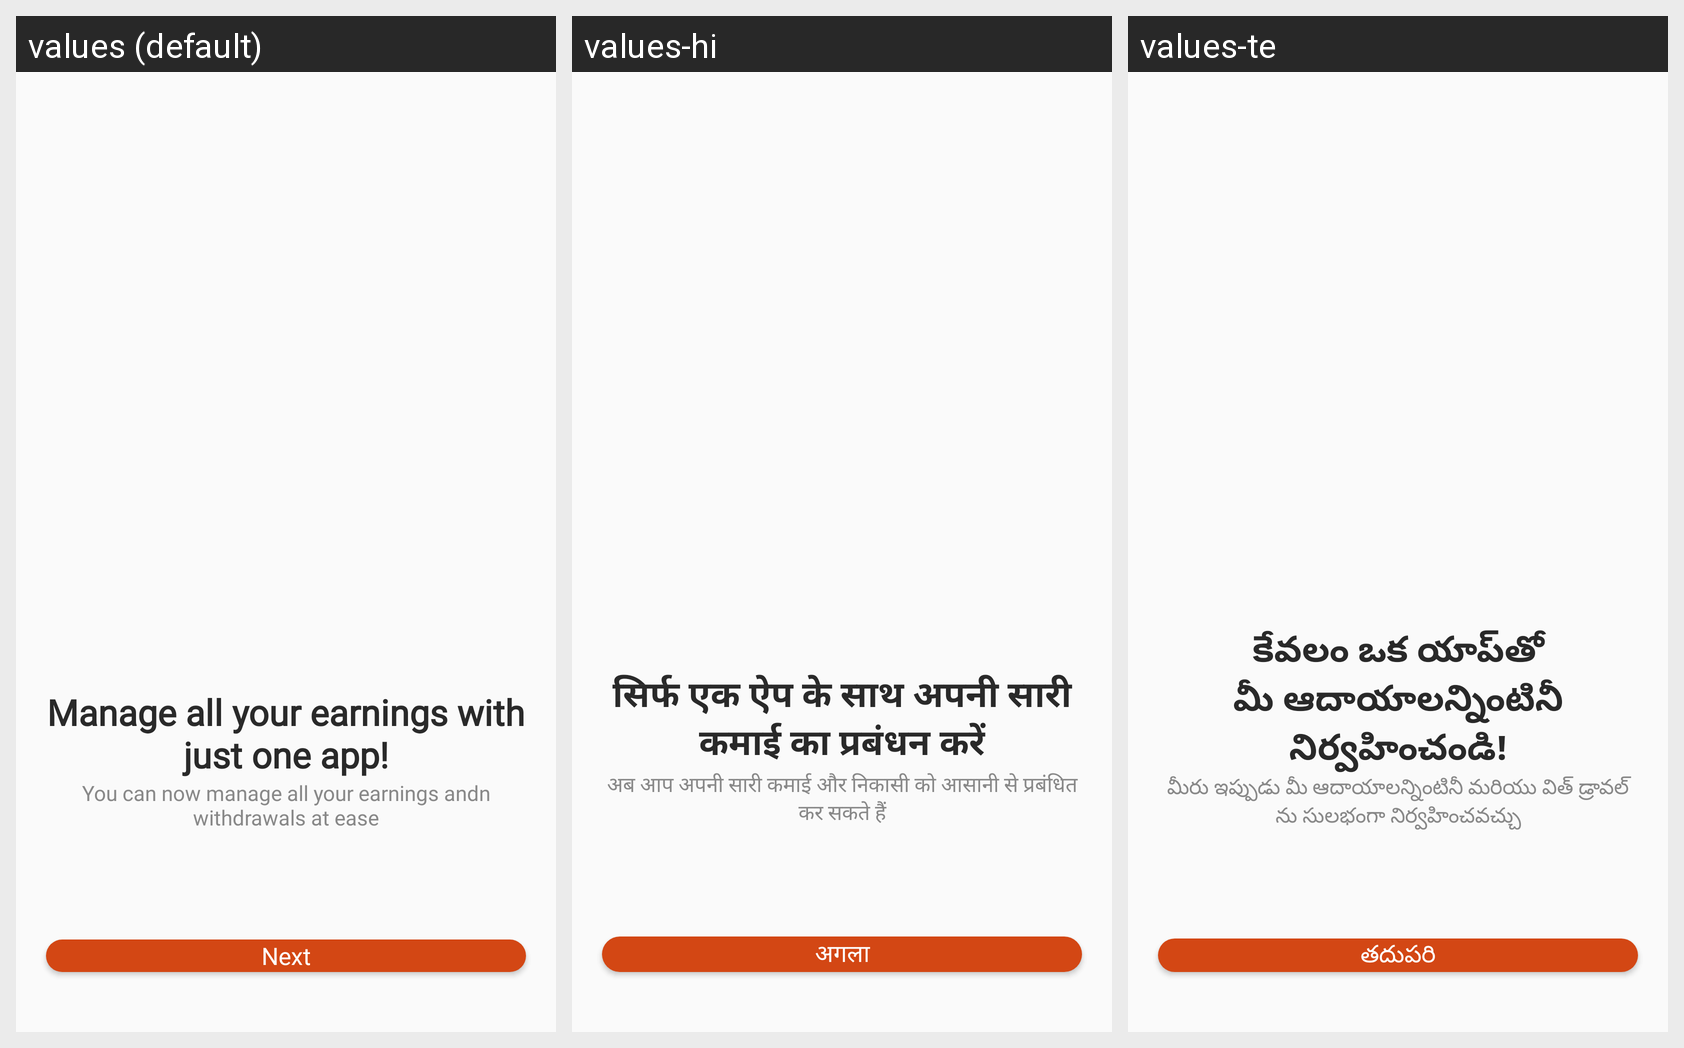

The Android screen above is rendered under several locales of the same app. Produce the string resources it draws, with the default and per-locale values.
Android screen res/layout/activity_starter_screen.xml rendered under 3 locales, left to right: values (default), values-hi, values-te. Device: Nexus 5 (rendered at 1080×1920; each locale shown at half size, 540×960, under a caption strip naming it); theme Theme.Mitra_android.
Strings drawn on this screen, with the default value and each locale's value (text and hints the layout hard-codes, and strings that could not be matched under every locale, appear in the picture but are not listed):

starter_one_1
  values: Manage all your earnings with just one app!
  values-hi: सिर्फ एक ऐप के साथ अपनी सारी कमाई का प्रबंधन करें
  values-te: కేవలం ఒక యాప్‌తో మీ ఆదాయాలన్నింటినీ నిర్వహించండి!

starter_one_sub
  values: You can now manage all your earnings andn
      withdrawals at ease
  values-hi: अब आप अपनी सारी कमाई और निकासी को आसानी से प्रबंधित कर सकते हैं
  values-te: మీరు ఇప్పుడు మీ ఆదాయాలన్నింటినీ మరియు విత్ డ్రావల్ ను సులభంగా నిర్వహించవచ్చు

next_btn_tv
  values: Next
  values-hi: अगला
  values-te: తదుపరి
